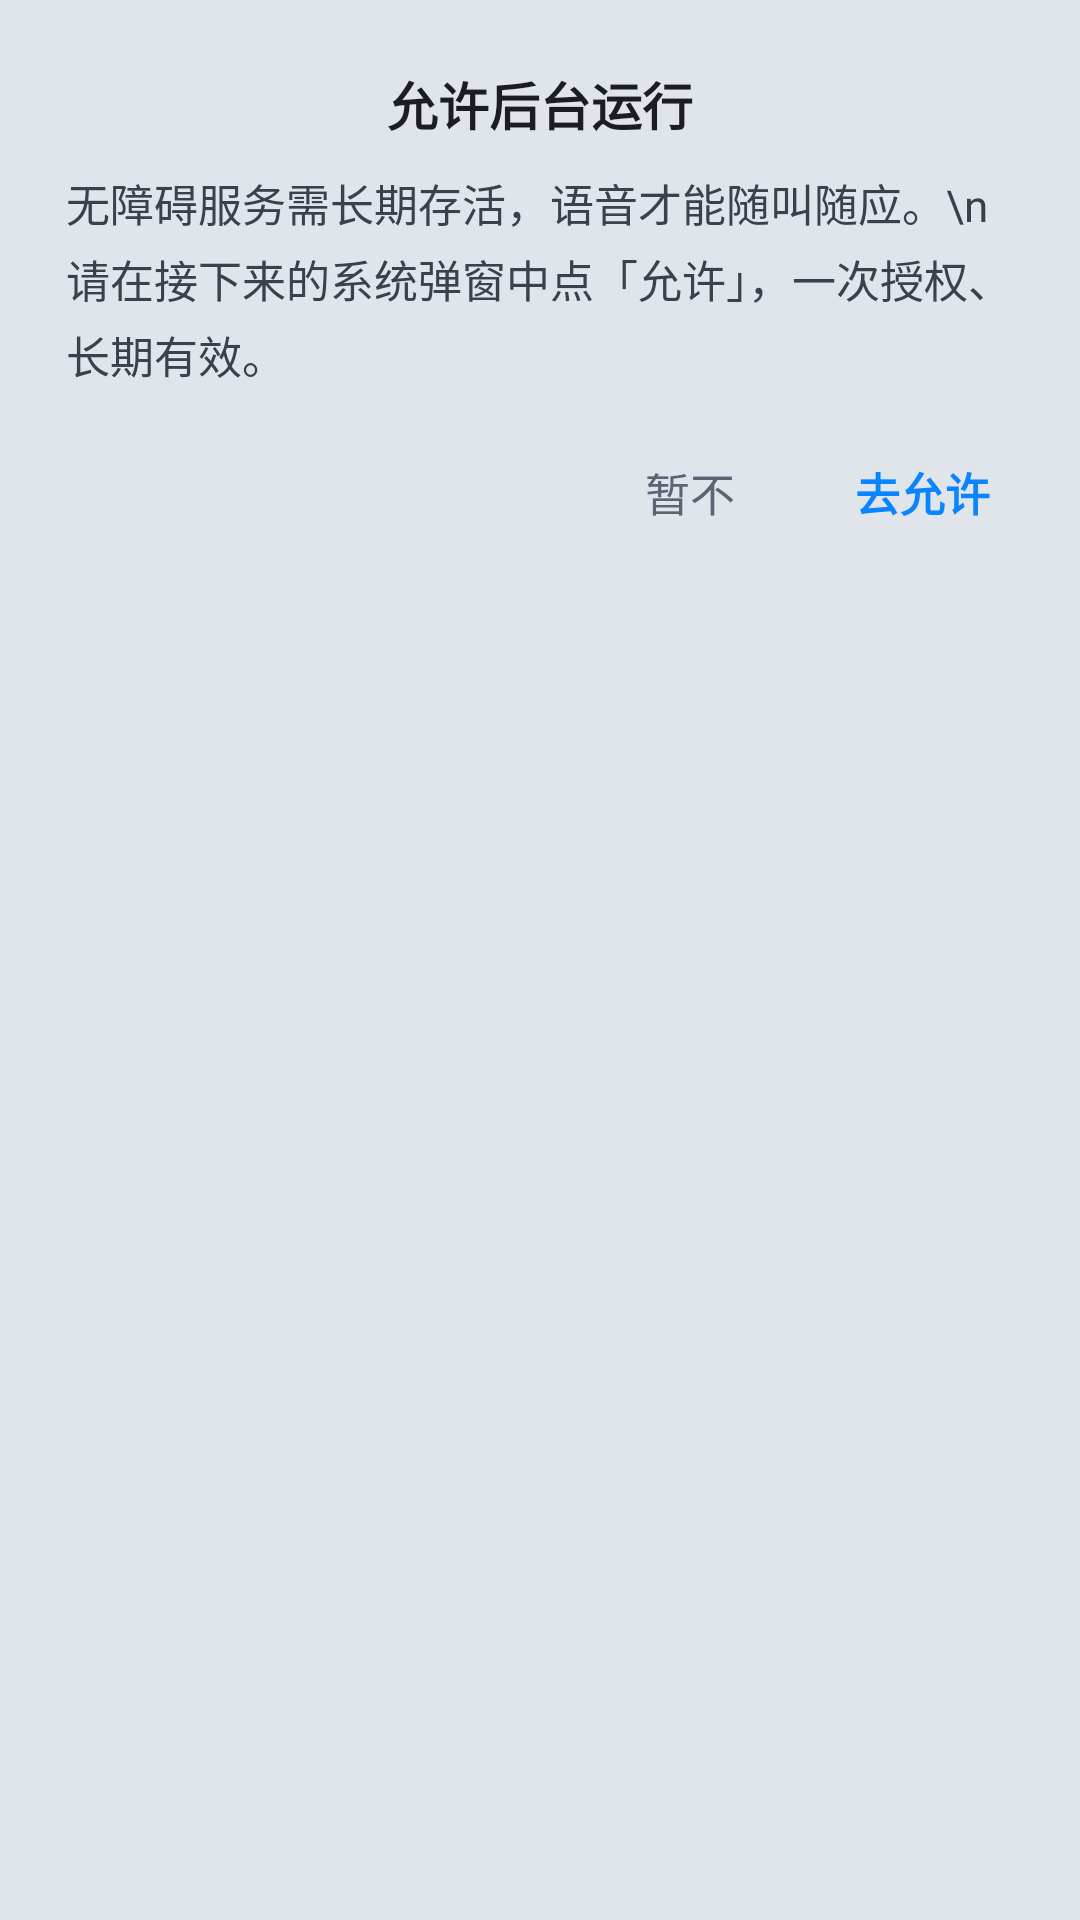

Layout XML and referenced resources for this Android screen:
<!-- AndroidManifest.xml: application theme VoiceTheme -->
<!-- res/layout/dialog_battery.xml -->
<?xml version="1.0" encoding="utf-8"?>
<LinearLayout xmlns:android="http://schemas.android.com/apk/res/android"
    android:layout_width="match_parent"
    android:layout_height="wrap_content"
    android:orientation="vertical"
    android:background="@drawable/bg_dialog"
    android:paddingTop="22dp">

    <TextView
        android:layout_width="wrap_content"
        android:layout_height="wrap_content"
        android:layout_gravity="center_horizontal"
        android:text="允许后台运行"
        android:textColor="@color/text_primary"
        android:textSize="17sp"
        android:textStyle="bold" />

    <TextView
        android:layout_width="match_parent"
        android:layout_height="wrap_content"
        android:paddingStart="22dp"
        android:paddingEnd="22dp"
        android:paddingTop="10dp"
        android:lineSpacingExtra="4dp"
        android:text="无障碍服务需长期存活，语音才能随叫随应。\n请在接下来的系统弹窗中点「允许」，一次授权、长期有效。"
        android:textColor="@color/text_body"
        android:textSize="14.5sp" />

    <LinearLayout
        android:layout_width="match_parent"
        android:layout_height="wrap_content"
        android:orientation="horizontal"
        android:gravity="end"
        android:paddingStart="22dp"
        android:paddingEnd="22dp"
        android:paddingTop="16dp"
        android:paddingBottom="18dp">

        <TextView
            android:id="@+id/btn_battery_skip"
            android:layout_width="wrap_content"
            android:layout_height="wrap_content"
            android:padding="8dp"
            android:text="暂不"
            android:textColor="@color/text_secondary"
            android:textSize="15sp"
            android:background="?android:attr/selectableItemBackground"
            android:clickable="true"
            android:focusable="true" />

        <TextView
            android:id="@+id/btn_battery_allow"
            android:layout_width="wrap_content"
            android:layout_height="wrap_content"
            android:layout_marginStart="24dp"
            android:padding="8dp"
            android:text="去允许"
            android:textColor="@color/accent_blue"
            android:textSize="15sp"
            android:textStyle="bold"
            android:background="?android:attr/selectableItemBackground"
            android:clickable="true"
            android:focusable="true" />
    </LinearLayout>
</LinearLayout>
<!-- resources referenced by this layout -->
<resources>
  <color name="accent_blue">#0A84FF</color>
  <color name="text_body">#3A414D</color>
  <color name="text_primary">#1A1E24</color>
  <color name="text_secondary">#5A6472</color>
  <!-- drawable bg_dialog (drawable) -->
  <?xml version="1.0" encoding="utf-8"?>
  <shape xmlns:android="http://schemas.android.com/apk/res/android">
      <solid android:color="@color/card_bg" />
      <corners android:radius="24dp" />
  </shape>
  <style name="VoiceTheme" parent="@android:style/Theme.Material.Light.NoActionBar">
          <item name="android:statusBarColor">@color/page_bg</item>
          <item name="android:navigationBarColor">@color/page_bg</item>
          <item name="android:windowBackground">@color/page_bg</item>
      </style>
  <color name="card_bg">#E0E5EC</color>
  <color name="page_bg">#E0E5EC</color>
</resources>
